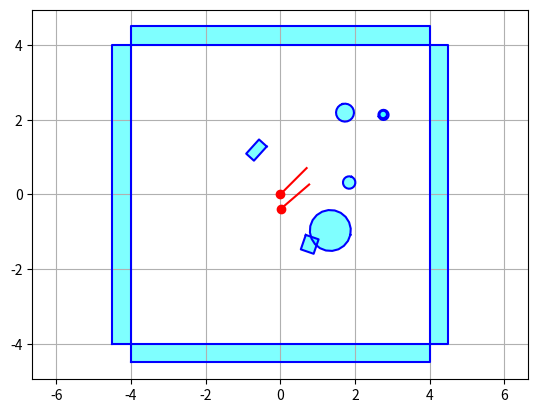
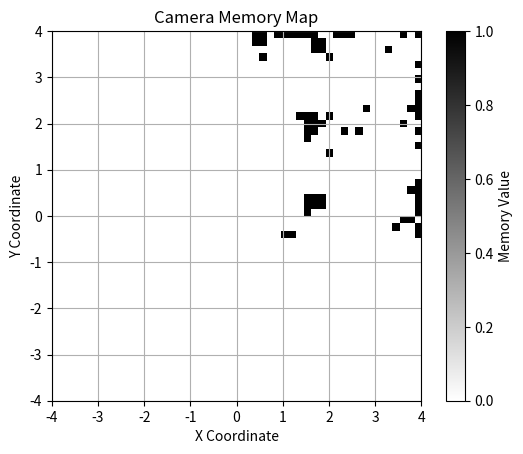

Write the Python code that produced these figures, in order.
import numpy as np
import matplotlib.pyplot as plt


class polygon2d:
    def __init__(self, vertices: np.ndarray, pos, rot):
        self.vertices = vertices
        self.pos = pos
        self.rot = rot

    def transformed_vertices(self):
        theta = np.radians(self.rot)
        rotation_matrix = np.array([[np.cos(theta), -np.sin(theta)], [np.sin(theta), np.cos(theta)]])
        return self.vertices @ rotation_matrix.T + self.pos

    @classmethod
    def rectangle(cls, width, height, pos=np.array([0, 0]), rot=0):
        w, h = width / 2, height / 2
        vertices = np.array([[-w, -h], [w, -h], [w, h], [-w, h]])
        return cls(vertices, pos, rot)

    @classmethod
    def circle(cls, radius, pos=np.array([0, 0])):
        num_points = 20
        angles = np.linspace(0, 2 * np.pi, num_points, endpoint=False)
        vertices = np.column_stack((radius * np.cos(angles), radius * np.sin(angles)))
        return cls(vertices, pos, np.random.rand()*360)

    # def area(self):
    #     x = self.vertices[:, 0]
    #     y = self.vertices[:, 1]
    #     return 0.5 * np.abs(np.dot(x, np.roll(y, 1)) - np.dot(y, np.roll(x, 1)))
    #
    # def perimeter(self):
    #     return np.sum(np.sqrt(np.sum(np.diff(self.vertices, axis=0) ** 2, axis=1))) + np.sqrt(
    #         np.sum((self.vertices[0] - self.vertices[-1]) ** 2)
    #     )

    def plot(self):
        verts = self.transformed_vertices()
        verts = np.append(verts, [verts[0]], axis=0)  # Close the polygon
        plt.plot(verts[:, 0], verts[:, 1], 'b-')
        plt.fill(verts[:, 0], verts[:, 1], 'cyan', alpha=0.5)
        plt.axis('equal')
        plt.grid()

    def closest_intersection(self, ray_origin, ray_dir):
        depth = float('inf')
        verts = self.transformed_vertices()
        for i in range(len(verts)):
            p1, p2 = verts[i], verts[(i + 1) % len(verts)]
            edge_vec = p2 - p1
            edge_normal = np.array([-edge_vec[1], edge_vec[0]])
            denom = np.dot(edge_normal, ray_dir)
            if np.abs(denom) < 1e-6:
                continue  # Parallel, no intersection
            t = np.dot(edge_normal, p1 - ray_origin) / denom
            if t < 0:
                continue  # Intersection behind the ray origin
            intersection_point = ray_origin + t * ray_dir
            if np.dot(edge_vec, intersection_point - p1) >= 0 and np.dot(-edge_vec, intersection_point - p2) >= 0:
                depth = min(depth, t)
        return depth

def random_objs(num_objs):
    objs = []
    for _ in range(num_objs):
        if np.random.rand() < 0.5:
            width, height = np.random.uniform(0.1, 1.2, size=2)
            pos = np.random.uniform(-3, 3, size=2)
            rot = np.random.uniform(0, 360)
            objs.append(polygon2d.rectangle(width, height, pos, rot))
        else:
            radius = np.random.uniform(0.1, 0.6)
            pos = np.random.uniform(-3, 3, size=2)
            objs.append(polygon2d.circle(radius, pos))
    return objs

def boundary_rectangles(arena_size=4, boundary_size=0.5):
    out = []
    # Left boundary
    out.append(polygon2d.rectangle(boundary_size, arena_size * 2, pos=np.array([-arena_size - boundary_size / 2, 0]), rot=0))
    # Right boundary
    out.append(polygon2d.rectangle(boundary_size, arena_size * 2, pos=np.array([arena_size + boundary_size / 2, 0]), rot=0))
    # Top boundary
    out.append(polygon2d.rectangle(arena_size * 2, boundary_size, pos=np.array([0, arena_size + boundary_size / 2]), rot=0))
    # Bottom boundary
    out.append(polygon2d.rectangle(arena_size * 2, boundary_size, pos=np.array([0, -arena_size - boundary_size / 2]), rot=0))
    return out



class camera:
    def __init__(self, pos=np.array([0.0, 0.0]), rot=0.0, fov=90.0):
        self.pos = pos
        self.rot = rot
        self.fov = fov
        res = 50
        print(res*res)
        arena_radius = 4
        self.memory = np.zeros((res, res))
        self.memory_area_low_limit = np.array([-arena_radius, -arena_radius])
        self.memory_area_high_limit = np.array([arena_radius, arena_radius])
        self.depth_noise_std = 0.0

    def pos_to_memory_coords(self, pos):
        norm_pos = (pos - self.memory_area_low_limit) / (self.memory_area_high_limit - self.memory_area_low_limit)
        return np.clip((norm_pos * np.array(self.memory.shape)).astype(int), 0, np.array(self.memory.shape) - 1)


    def depth_view(self, objs, num_rays=10):
        angles = np.linspace(-self.fov/2, self.fov/2, num_rays)
        depths = []
        dirs = []
        for angle in angles:
            ray_angle = np.radians(self.rot + angle)
            ray_dir = np.array([np.cos(ray_angle), np.sin(ray_angle)])
            min_depth = float('inf')
            for obj in objs:
                depth = obj.closest_intersection(self.pos, ray_dir)
                depth*=np.random.normal(1,self.depth_noise_std)
                if depth < min_depth:
                    min_depth = depth
            depths.append(min_depth)
            dirs.append(ray_dir)
        return angles, depths, dirs

    def record_depths(self, objs, num_rays=10):
        angles, depths, dirs = self.depth_view(objs, num_rays)
        ends = []
        for angle, depth, dir in zip(angles, depths, dirs):
            end_point = self.pos + dir * depth
            mem_coord = self.pos_to_memory_coords(end_point)
            self.memory[mem_coord[0], mem_coord[1]] = 1

    def plot(self):
        plt.plot(self.pos[0], self.pos[1], 'ro')
        theta = np.radians(self.rot)
        forward = np.array([np.cos(theta), np.sin(theta)]) * 1
        right_fov_lim = np.array([np.cos(theta + np.radians(self.fov/2)), np.sin(theta + np.radians(self.fov/2))]) * 1
        left_fov_lim = np.array([np.cos(theta - np.radians(self.fov/2)), np.sin(theta - np.radians(self.fov/2))]) * 1
        plt.plot([self.pos[0], self.pos[0] + forward[0]], [self.pos[1], self.pos[1] + forward[1]], 'r-')
        # plt.plot([self.pos[0], self.pos[0] + right_fov_lim[0]], [self.pos[1], self.pos[1] + right_fov_lim[1]], 'r--')
        # plt.plot([self.pos[0], self.pos[0] + left_fov_lim[0]], [self.pos[1], self.pos[1] + left_fov_lim[1]], 'r--')

    def plot_view(self, objs, num_rays=10):
        angles, depths, dirs = self.depth_view(objs, num_rays)
        ends = []
        for angle, depth, dir in zip(angles, depths, dirs):
            end_point = self.pos + dir * depth
            ends.append(end_point)
        ends = np.array(ends)
        plt.plot(ends[:, 0], ends[:, 1], 'r-o')

    def plot_memory(self):
        plt.imshow(self.memory.T, origin='lower',
                   extent=(self.memory_area_low_limit[0], self.memory_area_high_limit[0], self.memory_area_low_limit[1], self.memory_area_high_limit[1]),
                   cmap='gray_r')
        plt.colorbar(label='Memory Value')
        plt.title('Camera Memory Map')
        plt.xlabel('X Coordinate')
        plt.ylabel('Y Coordinate')
        plt.grid()



def main() -> None:
    objs = random_objs(7)
    objs.extend(boundary_rectangles())
    for obj in objs:
        obj.plot()
    cam = camera(pos=np.array([0.0, 0.0]), rot=45.0)
    cam.plot()
    cam.depth_noise_std = 0.08
    for _ in range(1):
        move_delta = np.random.uniform(-0.5, 0.5, size=2)
        rot_delta = np.random.uniform(-10, 30)
        cam.pos += move_delta
        cam.rot += rot_delta
        cam.record_depths(objs, 100)
        cam.plot()
    plt.show()
    cam.plot_memory()
    plt.show()

if __name__ == '__main__':
    main()
